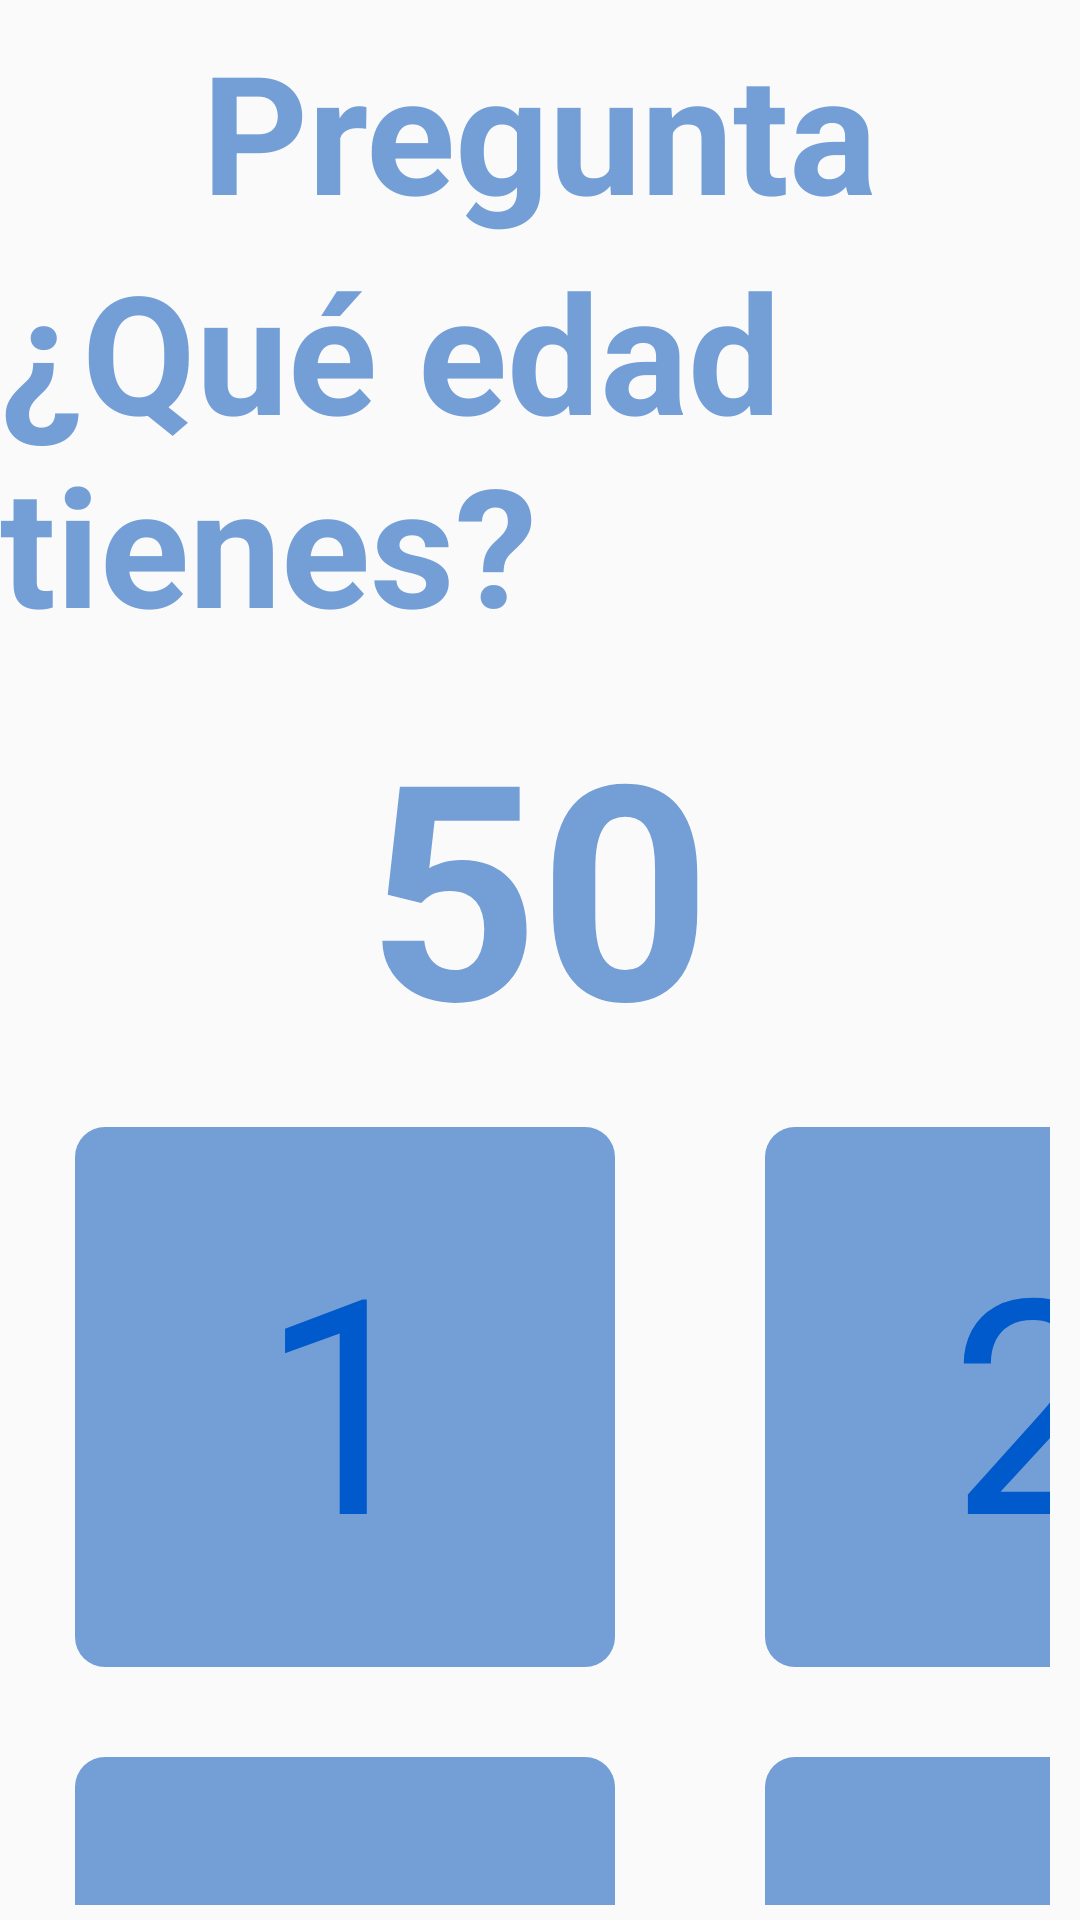

Reconstruct the res/layout file that produces this screen, plus the resources it refers to.
<!-- AndroidManifest.xml: application theme AppTheme -->
<!-- res/layout/menu_insertar_valor.xml -->
<?xml version="1.0" encoding="utf-8"?>
<LinearLayout xmlns:android="http://schemas.android.com/apk/res/android"
    android:layout_width="match_parent"
    android:layout_height="match_parent"
    android:orientation="vertical">

    <FrameLayout
        android:layout_width="match_parent"
        android:layout_height="wrap_content"
        android:layout_gravity="center_horizontal">

        <ImageView
            android:id="@+id/imageView"
            android:layout_width="80dp"
            android:layout_height="80dp"
            android:layout_gravity="left|center_vertical"
            android:gravity="left"
            android:src="@drawable/interrogante" />

        <TextView
            android:id="@+id/textView"
            android:layout_width="wrap_content"
            android:layout_height="wrap_content"
            android:layout_gravity="center_horizontal|bottom"
            android:text="Pregunta"
            android:textAppearance="?android:attr/textAppearanceLarge"
            android:textColor="#739fd6"
            android:textSize="55dp"
            android:textStyle="bold" />

        <ImageView
            android:id="@+id/imageView2"
            android:layout_width="80dp"
            android:layout_height="80dp"
            android:layout_gravity="right|center_vertical"
            android:gravity="right"
            android:src="@drawable/flechas" />

    </FrameLayout>

    <TextView
        android:layout_width="wrap_content"
        android:layout_height="wrap_content"
        android:textAppearance="?android:attr/textAppearanceLarge"
        android:text="¿Qué edad tienes?"
        android:id="@+id/textView13"
        android:layout_gravity="center_horizontal"
        android:textSize="55dp"
        android:textStyle="bold"
        android:textColor="#739fd6" />

    <TextView
        android:layout_width="wrap_content"
        android:layout_height="wrap_content"
        android:textAppearance="?android:attr/textAppearanceLarge"
        android:text="50"
        android:id="@+id/textView14"
        android:layout_gravity="center_horizontal"
        android:textSize="100dp"
        android:textStyle="bold"
        android:layout_marginTop="10dp"
        android:textColor="#739fd6" />

    <LinearLayout
        android:layout_width="wrap_content"
        android:layout_height="wrap_content"
        android:layout_gravity="center_horizontal"
        android:orientation="horizontal">

        <LinearLayout
            android:id="@+id/linearLayout"
            android:layout_width="wrap_content"
            android:layout_height="wrap_content"
            android:layout_below="@+id/textViewAlumno"
            android:layout_centerHorizontal="true"
            android:layout_gravity="center_horizontal"

            android:layout_marginTop="5dp"
            android:orientation="horizontal">

            <LinearLayout
                android:layout_width="match_parent"
                android:layout_height="match_parent"
                android:layout_marginLeft="10dp"
                android:layout_marginRight="10dp"
                android:orientation="vertical"
                android:weightSum="1">

                >

                <FrameLayout
                    android:layout_width="180dp"
                    android:layout_height="180dp"
                    android:layout_margin="15dp"
                    android:background="@drawable/rounded_corner">

                    <TextView
                        android:id="@+id/textView3"
                        android:layout_width="wrap_content"
                        android:layout_height="wrap_content"
                        android:layout_gravity="center"
                        android:text="1"
                        android:textColor="#005acc"
                        android:textSize="100dp" />
                </FrameLayout>


                <FrameLayout
                    android:layout_width="180dp"
                    android:layout_height="180dp"
                    android:layout_margin="15dp"
                    android:background="@drawable/rounded_corner">

                    <TextView
                        android:id="@+id/textView6"
                        android:layout_width="wrap_content"
                        android:layout_height="wrap_content"
                        android:layout_gravity="center"
                        android:text="6"
                        android:textColor="#005acc"
                        android:textSize="100dp" />
                </FrameLayout>

            </LinearLayout>

            <LinearLayout
                android:layout_width="match_parent"
                android:layout_height="match_parent"
                android:layout_marginLeft="10dp"
                android:layout_marginRight="10dp"
                android:orientation="vertical">

                <FrameLayout
                    android:layout_width="180dp"
                    android:layout_height="180dp"
                    android:layout_margin="15dp"
                    android:background="@drawable/rounded_corner">

                    <TextView
                        android:id="@+id/textView4"
                        android:layout_width="wrap_content"
                        android:layout_height="wrap_content"
                        android:layout_gravity="center"
                        android:text="2"
                        android:textColor="#005acc"
                        android:textSize="100dp" />
                </FrameLayout>


                <FrameLayout
                    android:layout_width="180dp"
                    android:layout_height="180dp"
                    android:layout_margin="15dp"
                    android:background="@drawable/rounded_corner">

                    <TextView
                        android:id="@+id/textView7"
                        android:layout_width="wrap_content"
                        android:layout_height="wrap_content"
                        android:layout_gravity="center"
                        android:text="7"
                        android:textColor="#005acc"
                        android:textSize="100dp" />
                </FrameLayout>
            </LinearLayout>

            <LinearLayout
                android:layout_width="match_parent"
                android:layout_height="match_parent"
                android:layout_marginLeft="10dp"
                android:layout_marginRight="10dp"
                android:orientation="vertical">

                <FrameLayout
                    android:layout_width="180dp"
                    android:layout_height="180dp"
                    android:layout_margin="15dp"
                    android:background="@drawable/rounded_corner">

                    <TextView
                        android:id="@+id/textView5"
                        android:layout_width="wrap_content"
                        android:layout_height="wrap_content"
                        android:layout_gravity="center"
                        android:text="3"
                        android:textColor="#005acc"
                        android:textSize="100dp" />
                </FrameLayout>


                <FrameLayout
                    android:layout_width="180dp"
                    android:layout_height="180dp"
                    android:layout_margin="15dp"
                    android:background="@drawable/rounded_corner">



                    <TextView
                        android:id="@+id/textView8"
                        android:layout_width="wrap_content"
                        android:layout_height="wrap_content"
                        android:layout_gravity="center"
                        android:text="8"
                        android:textColor="#005acc"
                        android:textSize="100dp" />
                </FrameLayout>
            </LinearLayout>

            <LinearLayout
                android:layout_width="match_parent"
                android:layout_height="match_parent"
                android:layout_marginLeft="10dp"
                android:layout_marginRight="10dp"
                android:orientation="vertical" >

                <FrameLayout
                    android:layout_width="180dp"
                    android:layout_height="180dp"
                    android:layout_margin="15dp"
                    android:background="@drawable/rounded_corner" >

                    <TextView
                        android:id="@+id/textView9"
                        android:layout_width="wrap_content"
                        android:layout_height="wrap_content"
                        android:layout_gravity="center"
                        android:text="4"
                        android:textColor="#005acc"
                        android:textSize="100dp" />
                </FrameLayout>

                <FrameLayout
                    android:layout_width="180dp"
                    android:layout_height="180dp"
                    android:layout_margin="15dp"
                    android:background="@drawable/rounded_corner" >

                    <TextView
                        android:id="@+id/textView10"
                        android:layout_width="wrap_content"
                        android:layout_height="wrap_content"
                        android:layout_gravity="center"
                        android:text="9"
                        android:textColor="#005acc"
                        android:textSize="100dp" />
                </FrameLayout>
            </LinearLayout>

            <LinearLayout
                android:layout_width="match_parent"
                android:layout_height="match_parent"
                android:layout_marginLeft="10dp"
                android:layout_marginRight="10dp"
                android:orientation="vertical" >

                <FrameLayout
                    android:layout_width="180dp"
                    android:layout_height="180dp"
                    android:layout_margin="15dp"
                    android:background="@drawable/rounded_corner" >

                    <TextView
                        android:id="@+id/textView11"
                        android:layout_width="wrap_content"
                        android:layout_height="wrap_content"
                        android:layout_gravity="center"
                        android:text="5"
                        android:textColor="#005acc"
                        android:textSize="100dp" />
                </FrameLayout>

                <FrameLayout
                    android:layout_width="180dp"
                    android:layout_height="180dp"
                    android:layout_margin="15dp"
                    android:background="@drawable/rounded_corner" >

                    <TextView
                        android:id="@+id/textView12"
                        android:layout_width="wrap_content"
                        android:layout_height="wrap_content"
                        android:layout_gravity="center"
                        android:text="0"
                        android:textColor="#005acc"
                        android:textSize="100dp" />
                </FrameLayout>
            </LinearLayout>
        </LinearLayout>

    </LinearLayout>

    <LinearLayout
        android:layout_width="match_parent"
        android:layout_height="match_parent"
        android:orientation="horizontal">


        <Button
            android:id="@+id/button3"
            android:layout_width="wrap_content"
            android:layout_height="wrap_content"
            android:layout_gravity="bottom|left"
            android:layout_marginBottom="5dp"
            android:layout_marginLeft="15dp"
            android:text="New Button" />
    </LinearLayout>

</LinearLayout>
<!-- resources referenced by this layout -->
<resources>
  <!-- drawable rounded_corner (drawable) -->
  <?xml version="1.0" encoding="utf-8"?>
  <shape
      xmlns:android="http://schemas.android.com/apk/res/android"
      android:shape="rectangle">
  
      
      <solid
          android:color="#739FD6" >
      </solid>
  
  
      
      <padding
          android:left="4dp"
          android:top="4dp"
          android:right="4dp"
          android:bottom="4dp"    >
      </padding>
  
      
      <corners
          android:radius="10dp"   >
      </corners>
  
  </shape>
  <style name="AppTheme" parent="Theme.AppCompat.Light.NoActionBar">
      
          <item name="windowActionBar">false</item>
          <item name="windowNoTitle">true</item>
          <item name="android:windowFullscreen">true</item>
      </style>
</resources>
